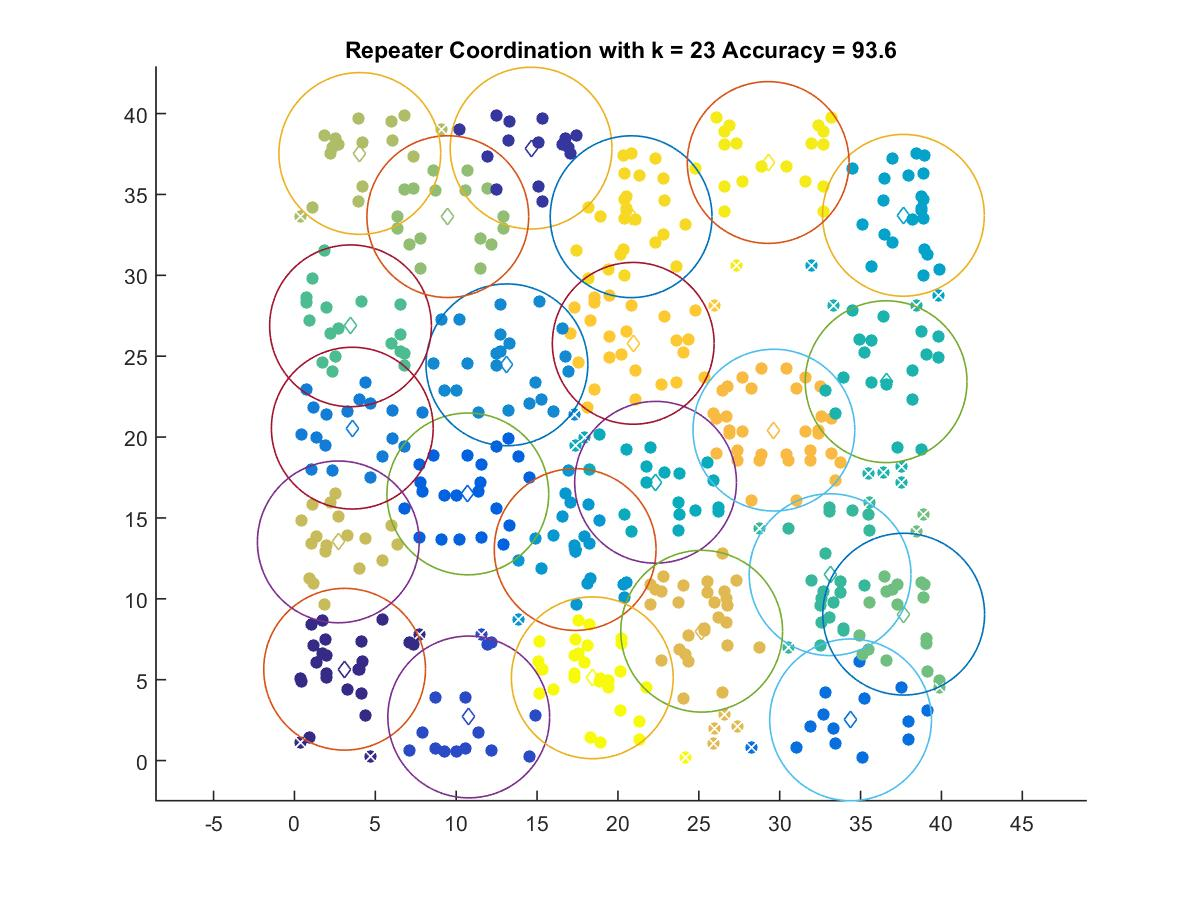

Values plotted in this chart, from the file beside it:
3.1037, 5.6489
14.63, 37.87
10.78, 2.699
10.72, 16.49
34.38, 2.519
3.577, 20.55
13.14, 24.47
17.36, 13.05
37.65, 33.71
22.33, 17.21
36.58, 23.43
33.12, 11.49
3.468, 26.88
37.67, 9.055
9.483, 33.63
4.042, 37.53
2.713, 13.52
25.18, 7.999
29.64, 20.43
20.95, 25.8
20.81, 33.63
29.29, 36.98
18.41, 5.12
